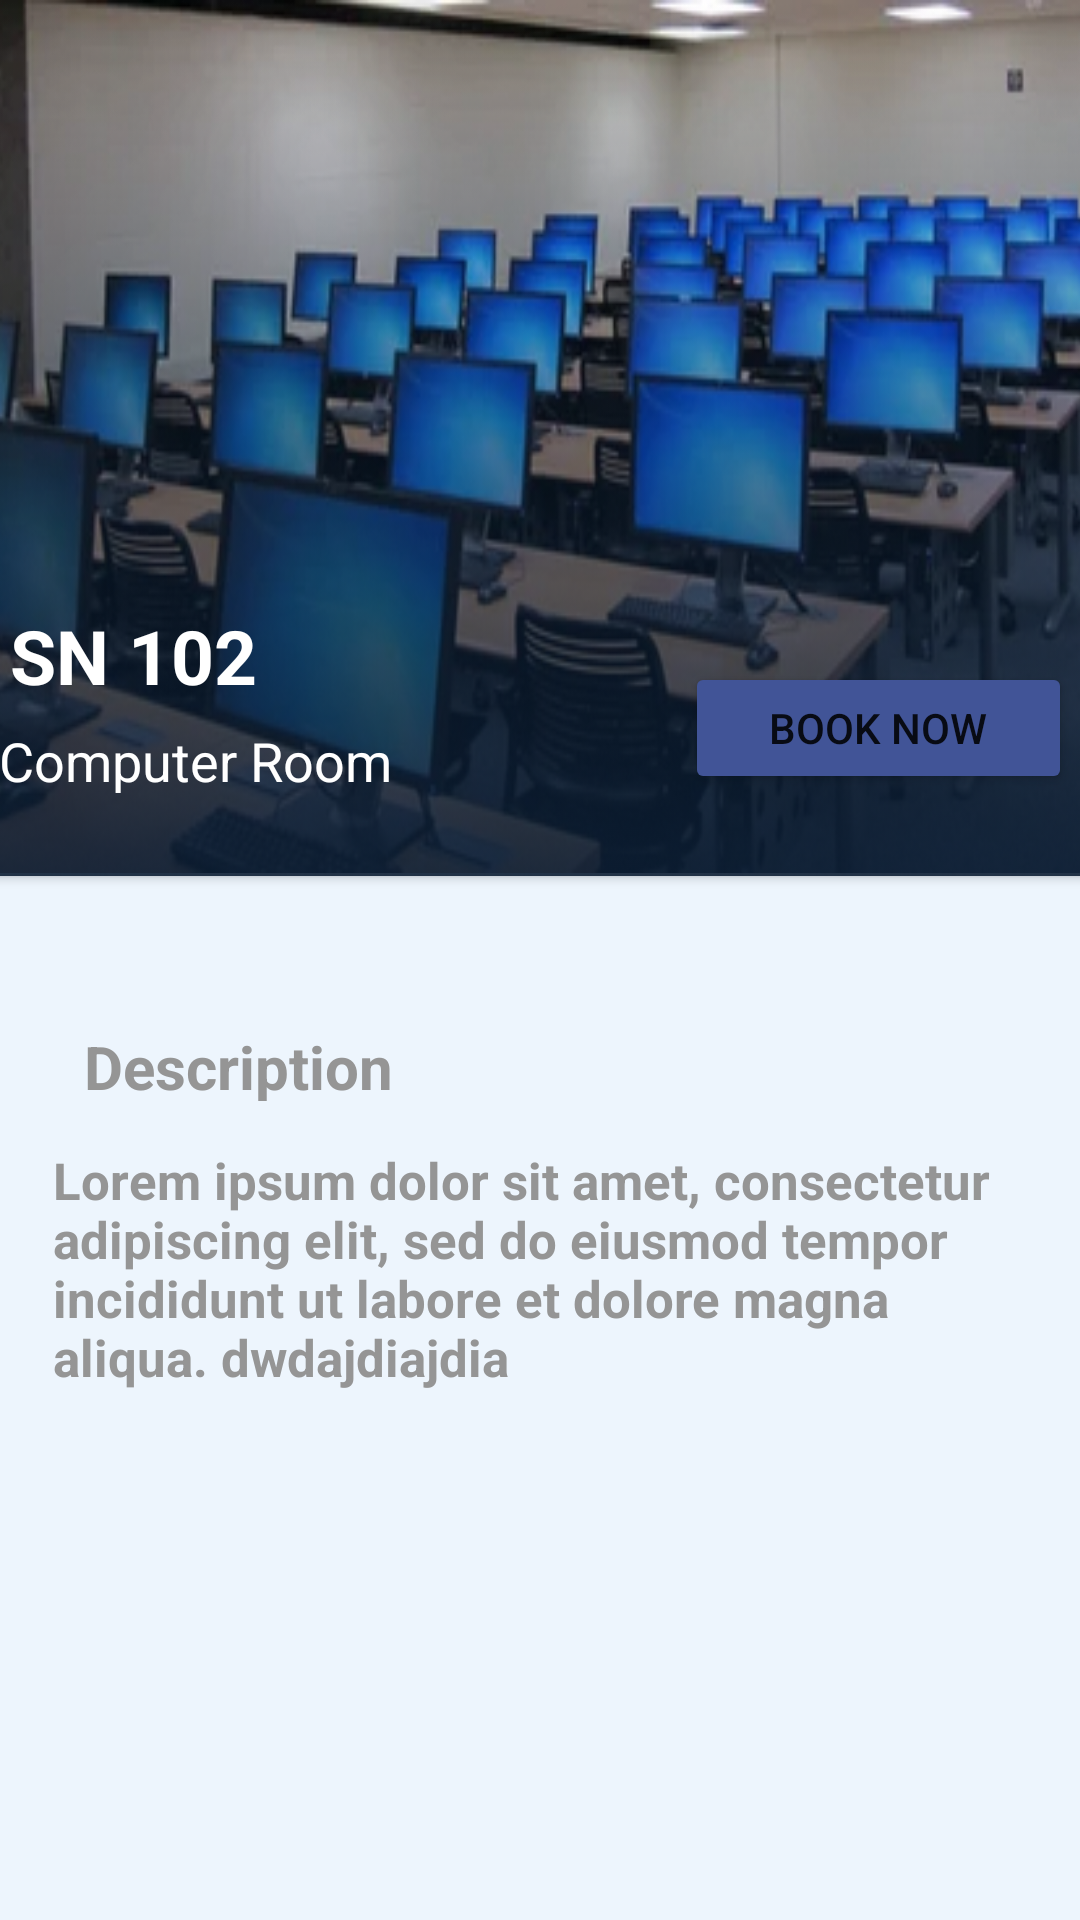

Write the Android layout XML for this screen, with the resource values it uses.
<!-- AndroidManifest.xml: application theme Theme.Roomie_app -->
<!-- res/layout/activity_room_description.xml -->
<?xml version="1.0" encoding="utf-8"?>
<androidx.constraintlayout.widget.ConstraintLayout xmlns:android="http://schemas.android.com/apk/res/android"
    xmlns:app="http://schemas.android.com/apk/res-auto"
    xmlns:tools="http://schemas.android.com/tools"
    android:layout_width="match_parent"
    android:layout_height="match_parent"
    tools:context=".roomDescription"
    android:background="#EDF5FD"
    android:theme="@style/Theme.AppCompat.DayNight">


    <androidx.cardview.widget.CardView

        android:id="@+id/cardView2"
        android:layout_width="415dp"
        android:layout_height="292dp"
        app:layout_constraintEnd_toEndOf="parent"
        app:layout_constraintStart_toStartOf="parent"
        app:layout_constraintTop_toTopOf="parent"
        tools:ignore="MissingConstraints">

        <androidx.constraintlayout.widget.ConstraintLayout
            android:layout_width="wrap_content"
            android:layout_height="wrap_content">


            <ImageView
                android:id="@+id/imageView7"
                android:layout_width="match_parent"
                android:layout_height="291dp"
                android:scaleType="fitXY"
                android:src="@drawable/room2"
                app:layout_constraintEnd_toEndOf="parent"
                app:layout_constraintStart_toStartOf="parent"
                app:layout_constraintTop_toTopOf="parent" />

            <ImageView
                android:id="@+id/imageView8"
                android:layout_width="match_parent"
                android:layout_height="320dp"
                android:scaleType="fitXY"
                android:src="@drawable/gradient_nameholder_rd"
                app:layout_constraintEnd_toEndOf="parent"
                app:layout_constraintStart_toStartOf="parent"
                app:layout_constraintTop_toTopOf="parent" />

            <TextView
                android:layout_marginStart="15dp"
                android:layout_width="wrap_content"
                android:layout_height="wrap_content"
                android:text="SN 102"
                android:textColor="@color/white"
                android:textSize="25sp"
                android:textStyle="bold"
                app:layout_constraintBottom_toBottomOf="parent"
                app:layout_constraintEnd_toEndOf="parent"
                app:layout_constraintHorizontal_bias="0.048"
                app:layout_constraintStart_toStartOf="parent"
                app:layout_constraintTop_toTopOf="@+id/imageView7"
                app:layout_constraintVertical_bias="0.781" />

            <TextView
                android:layout_width="wrap_content"
                android:layout_height="wrap_content"
                android:text="Computer Room"
                android:textColor="@color/white"
                android:textSize="18sp"
                android:layout_marginStart="15dp"
                app:layout_constraintBottom_toBottomOf="parent"
                app:layout_constraintEnd_toEndOf="parent"
                app:layout_constraintHorizontal_bias="0.043"
                app:layout_constraintStart_toStartOf="parent"
                app:layout_constraintTop_toTopOf="@+id/imageView7"
                app:layout_constraintVertical_bias="0.901" />

            <Button
                android:layout_width="129dp"
                android:layout_height="44dp"
                android:backgroundTint="#415497"
                android:text="Book Now"
                app:layout_constraintBottom_toBottomOf="parent"
                app:layout_constraintEnd_toEndOf="parent"
                app:layout_constraintHorizontal_bias="0.893"
                app:layout_constraintStart_toStartOf="parent"
                app:layout_constraintTop_toTopOf="parent"
                app:layout_constraintVertical_bias="0.89" />
        </androidx.constraintlayout.widget.ConstraintLayout>
    </androidx.cardview.widget.CardView>

    <androidx.constraintlayout.widget.ConstraintLayout
        android:layout_width="match_parent"
        android:layout_height="175dp"
        android:layout_marginTop="20dp"
        app:layout_constraintBottom_toBottomOf="parent"
        app:layout_constraintEnd_toEndOf="parent"
        app:layout_constraintHorizontal_bias="0.0"
        app:layout_constraintStart_toStartOf="parent"
        app:layout_constraintTop_toBottomOf="@+id/cardView2"
        app:layout_constraintVertical_bias="0.012">

        <TextView
            android:layout_width="109dp"
            android:layout_height="25dp"
            android:layout_marginTop="28dp"
            android:text="Description"
            android:textColor="#959595"
            android:textSize="20sp"
            android:textStyle="bold"
            app:layout_constraintEnd_toEndOf="parent"
            app:layout_constraintHorizontal_bias="0.112"
            app:layout_constraintStart_toStartOf="parent"
            app:layout_constraintTop_toTopOf="parent" />

        <TextView
            android:id="@+id/textView8"
            android:layout_width="333dp"
            android:layout_height="103dp"
            android:layout_marginBottom="4dp"
            android:text="Lorem ipsum dolor sit amet, consectetur adipiscing elit, sed do eiusmod tempor incididunt ut labore et dolore magna aliqua. dwdajdiajdia "
            android:textAlignment="textStart"
            android:textColor="#959595"
            android:textSize="17sp"
            android:textStyle="bold"
            app:layout_constraintBottom_toBottomOf="parent"
            app:layout_constraintEnd_toEndOf="parent"
            app:layout_constraintHorizontal_bias="0.653"
            app:layout_constraintStart_toStartOf="parent" />


    </androidx.constraintlayout.widget.ConstraintLayout>

</androidx.constraintlayout.widget.ConstraintLayout>
<!-- resources referenced by this layout -->
<resources>
  <!-- drawable gradient_nameholder_rd: png bitmap (drawable, 82305 bytes) -->
  <!-- drawable room2: png bitmap (drawable, 209094 bytes) -->
  <style name="Theme.Roomie_app" parent="Base.Theme.Roomie_app" />
  <style name="Base.Theme.Roomie_app" parent="Theme.Material3.DayNight.NoActionBar">
          <item name="colorPrimary">#EDF5FD</item>
          
          
      </style>
  <!-- not gathered from this repository: default colours our renderer supplied (Android Studio template values) -->
  <color name="white">#FFFFFFFF</color>
</resources>
